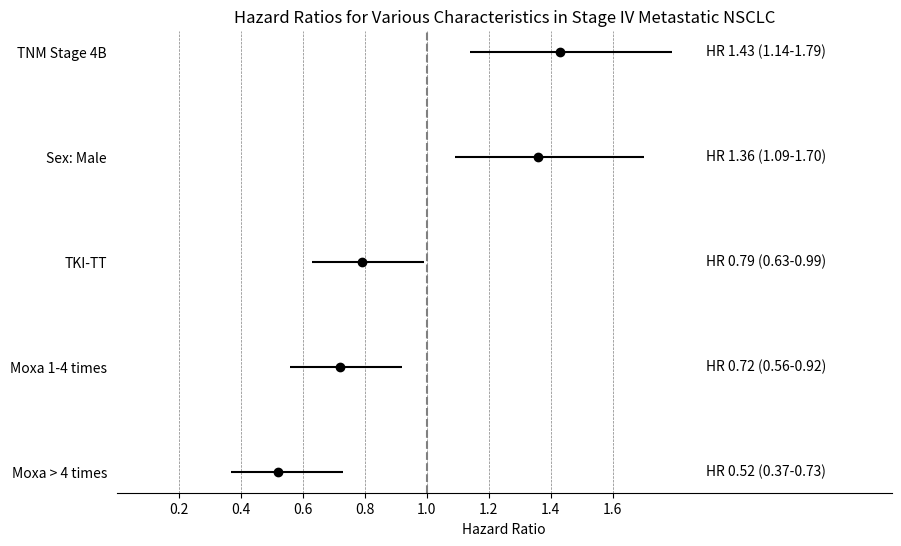

Write the Python code that produced this figure.
import matplotlib.pyplot as plt
import numpy as np
import os

# Print the current working directory
print("Current working directory:", os.getcwd())

# Data
characteristics = [
    'TNM Stage 4B',
    'Sex: Male',
    'TKI-TT',
    'Moxa 1-4 times',
    'Moxa > 4 times'
]
hazard_ratios = [1.43, 1.36, 0.79, 0.72, 0.52]
ci_lower = [1.14, 1.09, 0.63, 0.56, 0.37]
ci_upper = [1.79, 1.70, 0.99, 0.92, 0.73]

# Convert data to numpy arrays for easier manipulation
y_pos = np.arange(len(characteristics))

# Plot
plt.figure(figsize=(10, 6))
plt.errorbar(hazard_ratios, y_pos, xerr=[np.array(hazard_ratios) - np.array(ci_lower), np.array(ci_upper) - np.array(hazard_ratios)], fmt='ko', ecolor='black')
plt.yticks(y_pos, characteristics)
plt.axvline(x=1, color='grey', linestyle='--')

# Expand x-axis limits
plt.xlim(0, 2.5)

# Add grid at 0.2 intervals on x-axis in grey
plt.grid(axis='x', color='grey', linestyle='--', linewidth=0.5)
plt.xticks(np.arange(0.2, 1.8, 0.2))

# Ensure the x-axis spine is visible and set its color to black
plt.gca().spines['bottom'].set_visible(True)
plt.gca().spines['bottom'].set_color('black')

# Remove the spines at x=0 and the last x-tick
plt.gca().spines['left'].set_visible(False)
plt.gca().spines['right'].set_visible(False)
plt.gca().spines['top'].set_visible(False)

# Labels and title
plt.xlabel('Hazard Ratio')
plt.title('Hazard Ratios for Various Characteristics in Stage IV Metastatic NSCLC')

# Add HR and CI annotations
for i in range(len(characteristics)):
    hr_text = f'HR {hazard_ratios[i]:.2f} ({ci_lower[i]:.2f}-{ci_upper[i]:.2f})'
    plt.text(1.9, i, hr_text, verticalalignment='center', fontsize=10)

# Remove y-axis ticks and lines
plt.tick_params(axis='y', which='both', left=False)

# Save plot as an image file
plt.savefig('hazard_ratio_plot.png', format='png')

# Show plot
plt.gca().invert_yaxis()  # Invert y-axis to have the first characteristic on top
plt.show()